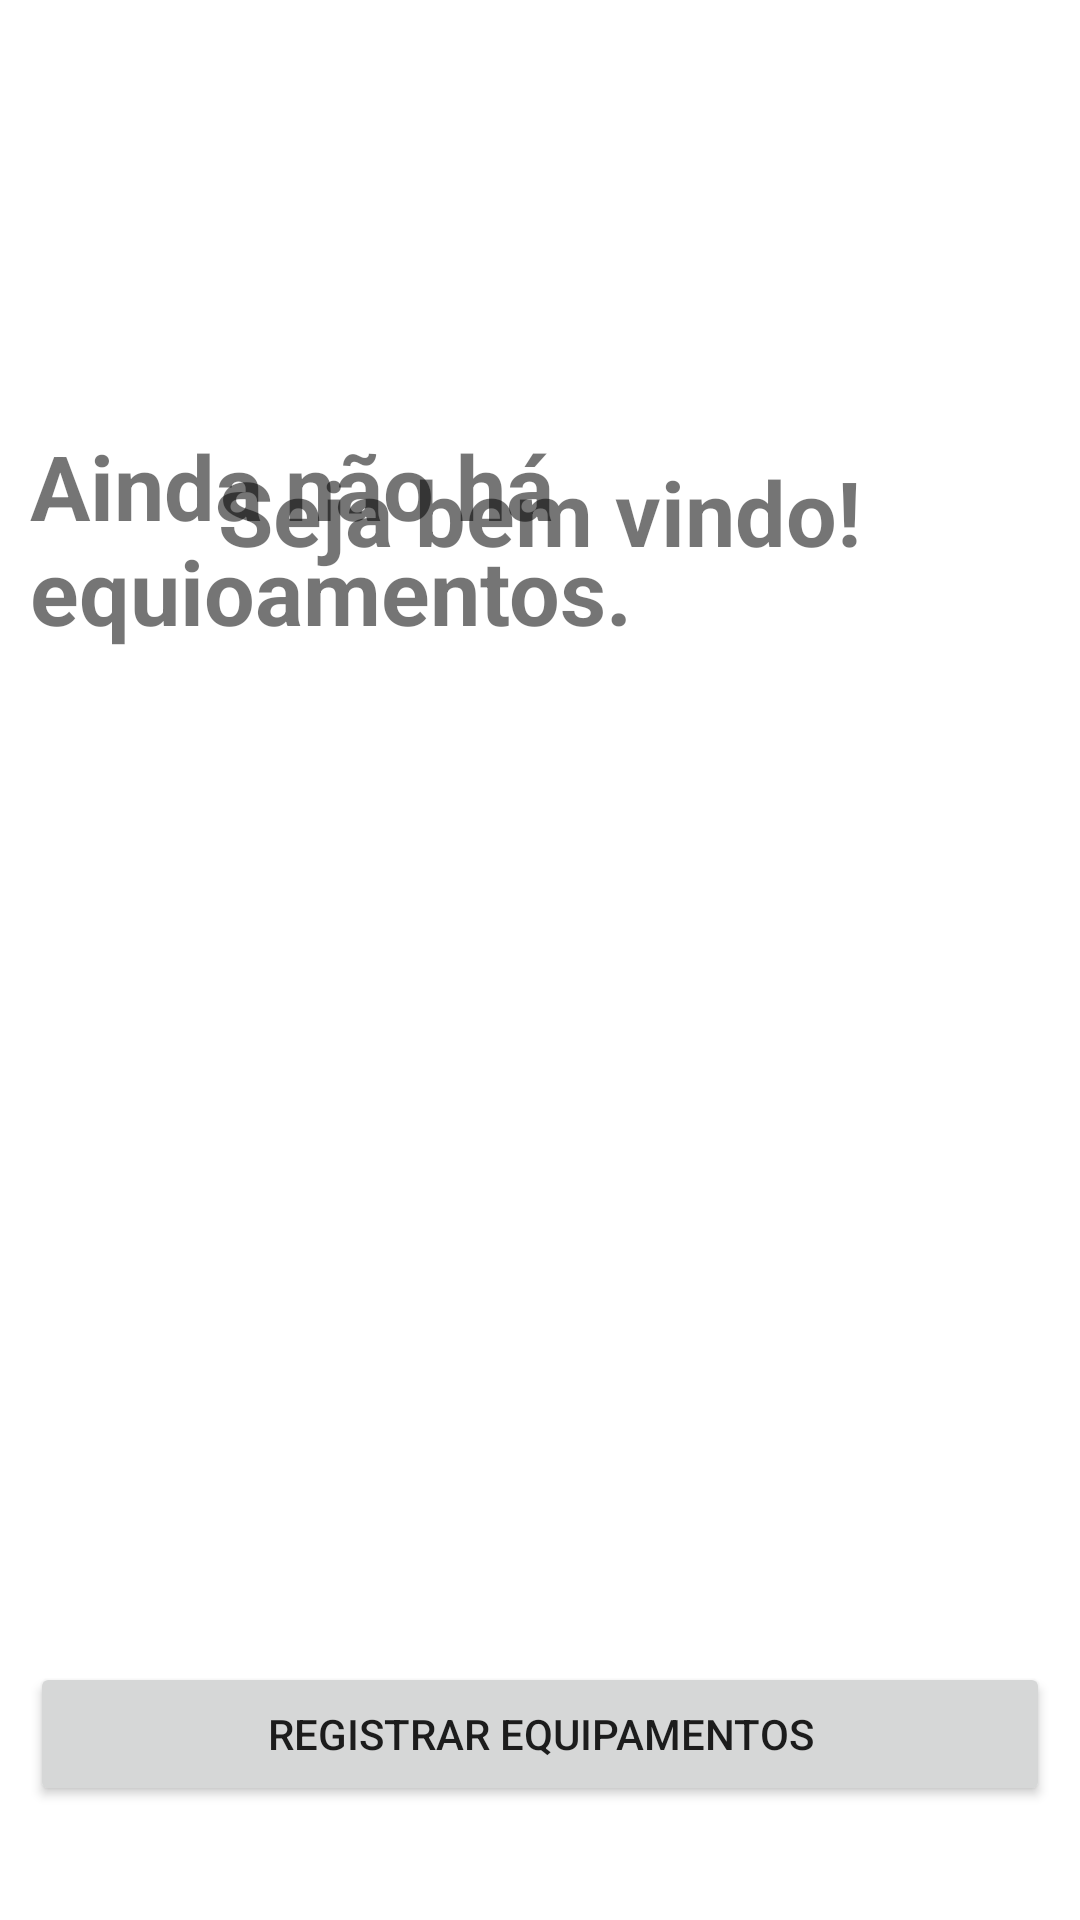

Android layout source for this screen:
<!-- AndroidManifest.xml: application theme Theme.AcademiaDoProgramador2021 -->
<!-- res/layout/activity_index_equipamento.xml -->
<?xml version="1.0" encoding="utf-8"?>
<androidx.constraintlayout.widget.ConstraintLayout xmlns:android="http://schemas.android.com/apk/res/android"
    xmlns:app="http://schemas.android.com/apk/res-auto"
    xmlns:tools="http://schemas.android.com/tools"
    android:layout_width="match_parent"
    android:layout_height="match_parent"
    tools:context=".Activities.IndexEquipamento"
    android:padding="10dp">

    <TextView
        android:id="@+id/tv_bemVindo"
        android:layout_width="wrap_content"
        android:layout_height="wrap_content"
        android:textStyle="bold"
        android:textSize="30sp"
        android:text="Seja bem vindo!"
        app:layout_constraintBottom_toBottomOf="parent"
        app:layout_constraintHorizontal_bias="0.498"
        app:layout_constraintLeft_toLeftOf="parent"
        app:layout_constraintRight_toRightOf="parent"
        app:layout_constraintTop_toTopOf="parent"
        app:layout_constraintVertical_bias="0.242" />

    <TextView
        android:id="@+id/tv_zeroEquipamentos"
        android:layout_width="wrap_content"
        android:layout_height="wrap_content"
        android:textStyle="bold"
        android:textSize="30sp"
        android:text="Ainda não há equioamentos."
        app:layout_constraintBottom_toBottomOf="parent"
        app:layout_constraintHorizontal_bias="0.498"
        app:layout_constraintLeft_toLeftOf="parent"
        app:layout_constraintRight_toRightOf="parent"
        app:layout_constraintTop_toTopOf="parent"
        app:layout_constraintVertical_bias="0.242" />

    <ListView
        android:id="@+id/lv_equipamentos"
        android:layout_width="340dp"
        android:layout_height="370dp"
        android:divider="@null"
        android:dividerHeight="10.0dp"
        app:layout_constraintBottom_toBottomOf="@+id/bt_registroEquipamentos"
        app:layout_constraintEnd_toEndOf="parent"
        app:layout_constraintHorizontal_bias="0.492"
        app:layout_constraintStart_toStartOf="parent"
        app:layout_constraintTop_toTopOf="parent"
        app:layout_constraintVertical_bias="0.25" />

    <Button
        android:id="@+id/bt_registroEquipamentos"
        android:layout_width="match_parent"
        android:layout_height="wrap_content"
        android:layout_marginBottom="28dp"
        android:text="Registrar equipamentos"
        app:layout_constraintBottom_toBottomOf="parent"
        app:layout_constraintEnd_toEndOf="parent"
        app:layout_constraintHorizontal_bias="0.473"
        app:layout_constraintStart_toStartOf="parent" />


</androidx.constraintlayout.widget.ConstraintLayout>
<!-- resources referenced by this layout -->
<resources>
  <style name="Theme.AcademiaDoProgramador2021" parent="Theme.MaterialComponents.DayNight.NoActionBar">
          
          <item name="colorPrimary">@color/purple_500</item>
          <item name="colorPrimaryVariant">@color/purple_700</item>
          <item name="colorOnPrimary">@color/white</item>
          
          <item name="colorSecondary">@color/teal_200</item>
          <item name="colorSecondaryVariant">@color/teal_700</item>
          <item name="colorOnSecondary">@color/black</item>
          
          <item name="android:statusBarColor" tools:targetApi="l">?attr/colorPrimaryVariant</item>
          
      </style>
  <!-- not gathered from this repository: default colours our renderer supplied (Android Studio template values) -->
  <color name="purple_500">#FF6200EE</color>
  <color name="purple_700">#FF3700B3</color>
  <color name="teal_200">#FF03DAC5</color>
  <color name="teal_700">#FF018786</color>
  <color name="black">#FF000000</color>
  <color name="white">#FFFFFFFF</color>
</resources>
